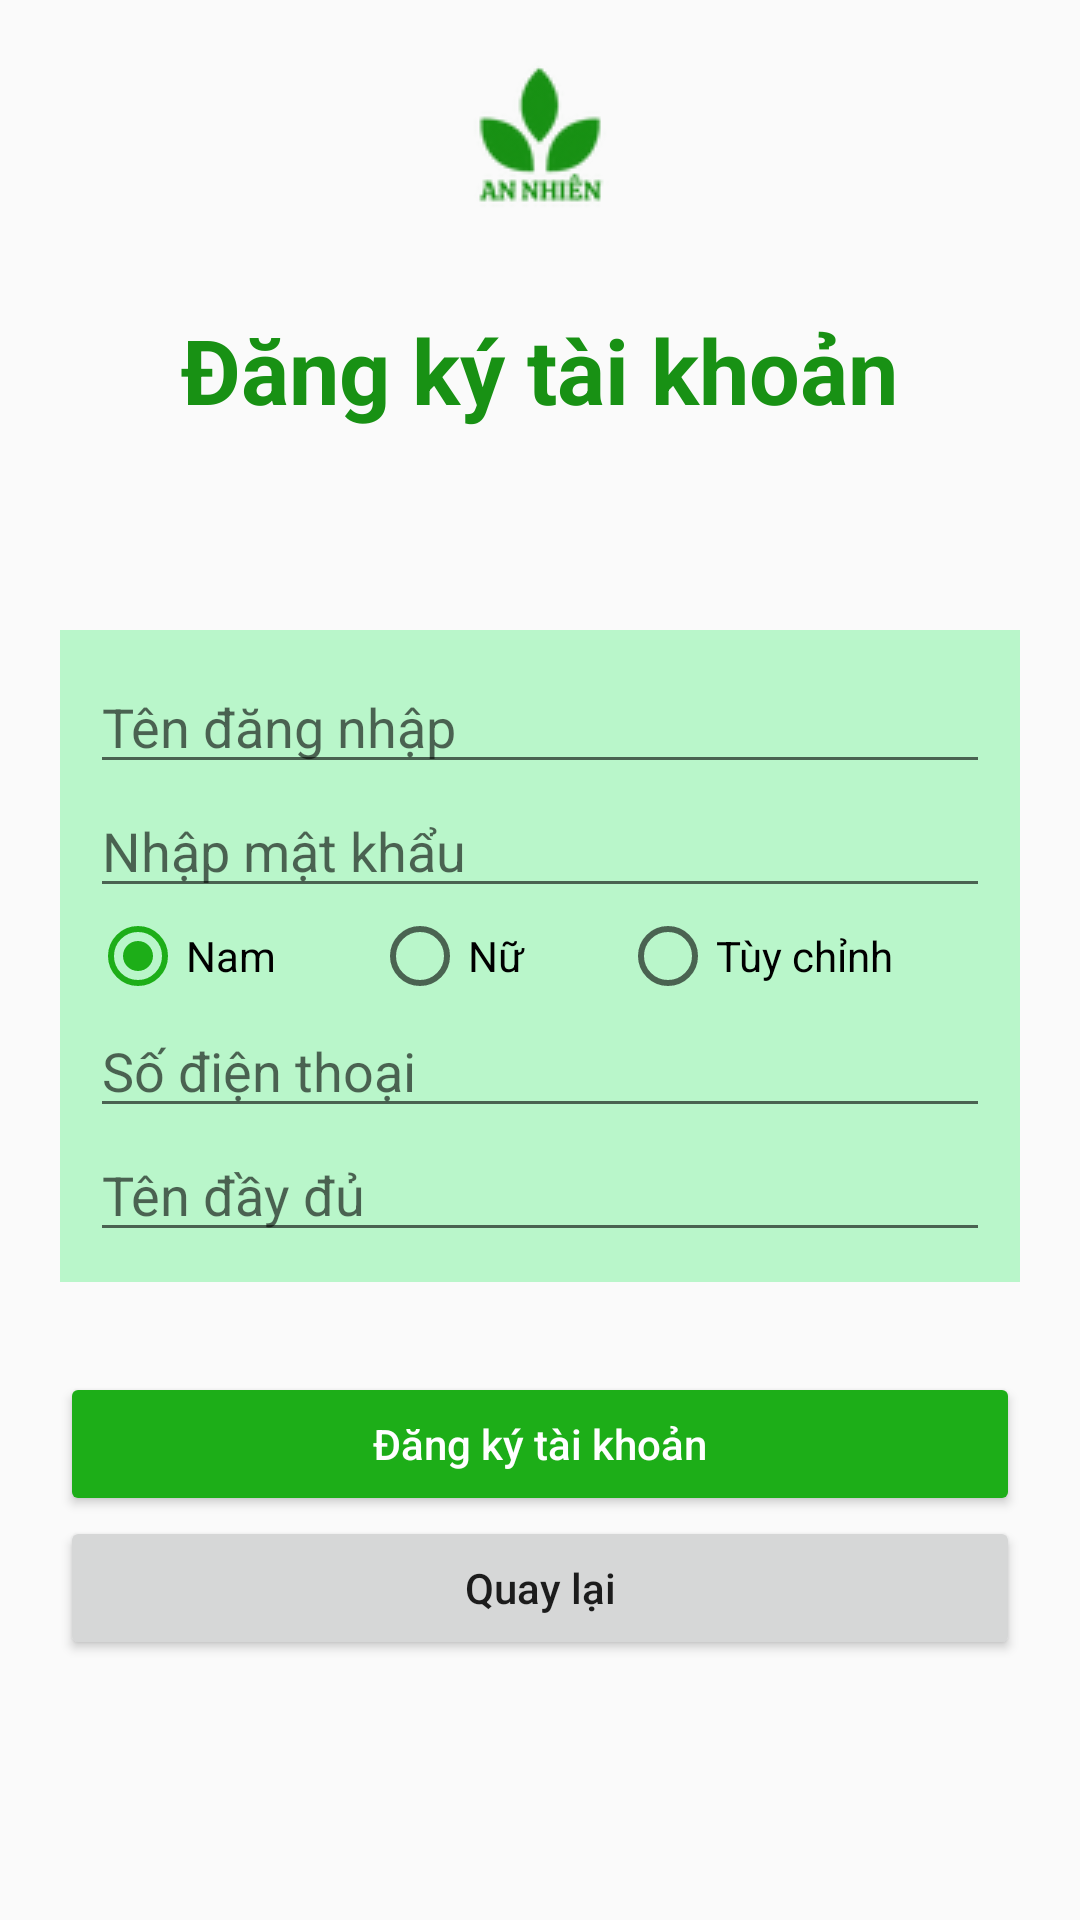

Write the Android layout XML for this screen, with the resource values it uses.
<!-- AndroidManifest.xml: application theme Theme.Tudtc_app_shop_manager -->
<!-- res/layout/activity_sign_up.xml -->
<?xml version="1.0" encoding="utf-8"?>
<LinearLayout xmlns:android="http://schemas.android.com/apk/res/android"
    xmlns:app="http://schemas.android.com/apk/res-auto"
    xmlns:tools="http://schemas.android.com/tools"
    android:layout_width="match_parent"
    android:layout_height="match_parent"
    android:orientation="vertical"
    android:padding="20dp"
    tools:context=".SignUpActivity">

    <ImageView
        android:layout_width="match_parent"
        android:layout_height="wrap_content"
        app:srcCompat="@drawable/logo_an_nhien" />

    <TextView
        android:layout_width="wrap_content"
        android:layout_height="wrap_content"
        android:layout_gravity="center_horizontal"
        android:layout_marginTop="30dp"
        android:text="Đăng ký tài khoản"
        android:textColor="@color/xanh_dam"
        android:textSize="30sp"
        android:textStyle="bold" />

    <LinearLayout
        android:layout_width="match_parent"
        android:layout_height="match_parent"
        android:gravity="center"
        android:orientation="vertical">

        <LinearLayout
            android:layout_width="match_parent"
            android:layout_height="wrap_content"
            android:background="#B9F6CA"
            android:orientation="vertical"
            android:padding="10dp">


            <EditText
                android:id="@+id/edt_userName"
                android:layout_width="match_parent"
                android:layout_height="wrap_content"
                android:ems="10"
                android:hint="Tên đăng nhập"
                android:inputType="textPersonName"/>

            <EditText
                android:id="@+id/edt_password"
                android:layout_width="match_parent"
                android:layout_height="wrap_content"
                android:ems="10"
                android:hint="Nhập mật khẩu"
                android:inputType="textPersonName|textPassword"/>

            <RadioGroup
                android:id="@+id/rg_gender"
                android:layout_width="match_parent"
                android:layout_height="wrap_content"
                android:orientation="horizontal">

                <RadioButton
                    android:id="@+id/rad_male"
                    android:layout_width="wrap_content"
                    android:layout_height="wrap_content"
                    android:layout_weight="1"
                    android:checked="true"
                    android:text="Nam" />

                <RadioButton
                    android:id="@+id/rad_female"
                    android:layout_width="wrap_content"
                    android:layout_height="wrap_content"
                    android:layout_weight="1"
                    android:text="Nữ" />

                <RadioButton
                    android:id="@+id/rad_custom"
                    android:layout_width="wrap_content"
                    android:layout_height="wrap_content"
                    android:layout_weight="1"
                    android:text="Tùy chỉnh" />
            </RadioGroup>

            <EditText
                android:id="@+id/edt_phone"
                android:layout_width="match_parent"
                android:layout_height="wrap_content"
                android:hint="Số điện thoại"
                android:inputType="textPersonName|phone"
                android:maxLength="10" />

            <EditText
                android:id="@+id/edt_fullName"
                android:layout_width="match_parent"
                android:layout_height="wrap_content"
                android:hint="Tên đầy đủ"
                android:inputType="textPersonName|textCapWords"/>

        </LinearLayout>

        <Button
            android:id="@+id/btn_signup"
            android:layout_width="match_parent"
            android:layout_height="wrap_content"
            android:layout_marginTop="30dp"
            android:backgroundTint="@color/xanh"
            android:text="Đăng ký tài khoản"
            android:textAllCaps="false"
            android:textColor="@color/white" />

        <Button
            android:id="@+id/btn_back"
            android:layout_width="match_parent"
            android:layout_height="wrap_content"
            android:text="Quay lại"
            android:textAllCaps="false" />
    </LinearLayout>

</LinearLayout>
<!-- resources referenced by this layout -->
<resources>
  <color name="white">#FFFFFFFF</color>
  <color name="xanh">#1dae18</color>
  <color name="xanh_dam">#189114</color>
  <!-- drawable logo_an_nhien: png bitmap (drawable, 1790 bytes) -->
  <style name="Theme.Tudtc_app_shop_manager" parent="Theme.AppCompat.Light.NoActionBar">
          
          <item name="colorPrimary">@color/xanh</item>
          <item name="colorPrimaryVariant">@color/xanh_dam</item>
          <item name="colorOnPrimary">@color/white</item>
          <item name="colorAccent">@color/xanh</item>
          
          <item name="colorSecondary">@color/xanh</item>
          <item name="colorSecondaryVariant">@color/xanh_dam</item>
          <item name="colorOnSecondary">@color/black</item>
          
          <item name="android:statusBarColor" tools:targetApi="l">?attr/colorPrimaryVariant</item>
          
      </style>
  <color name="black">#FF000000</color>
</resources>
